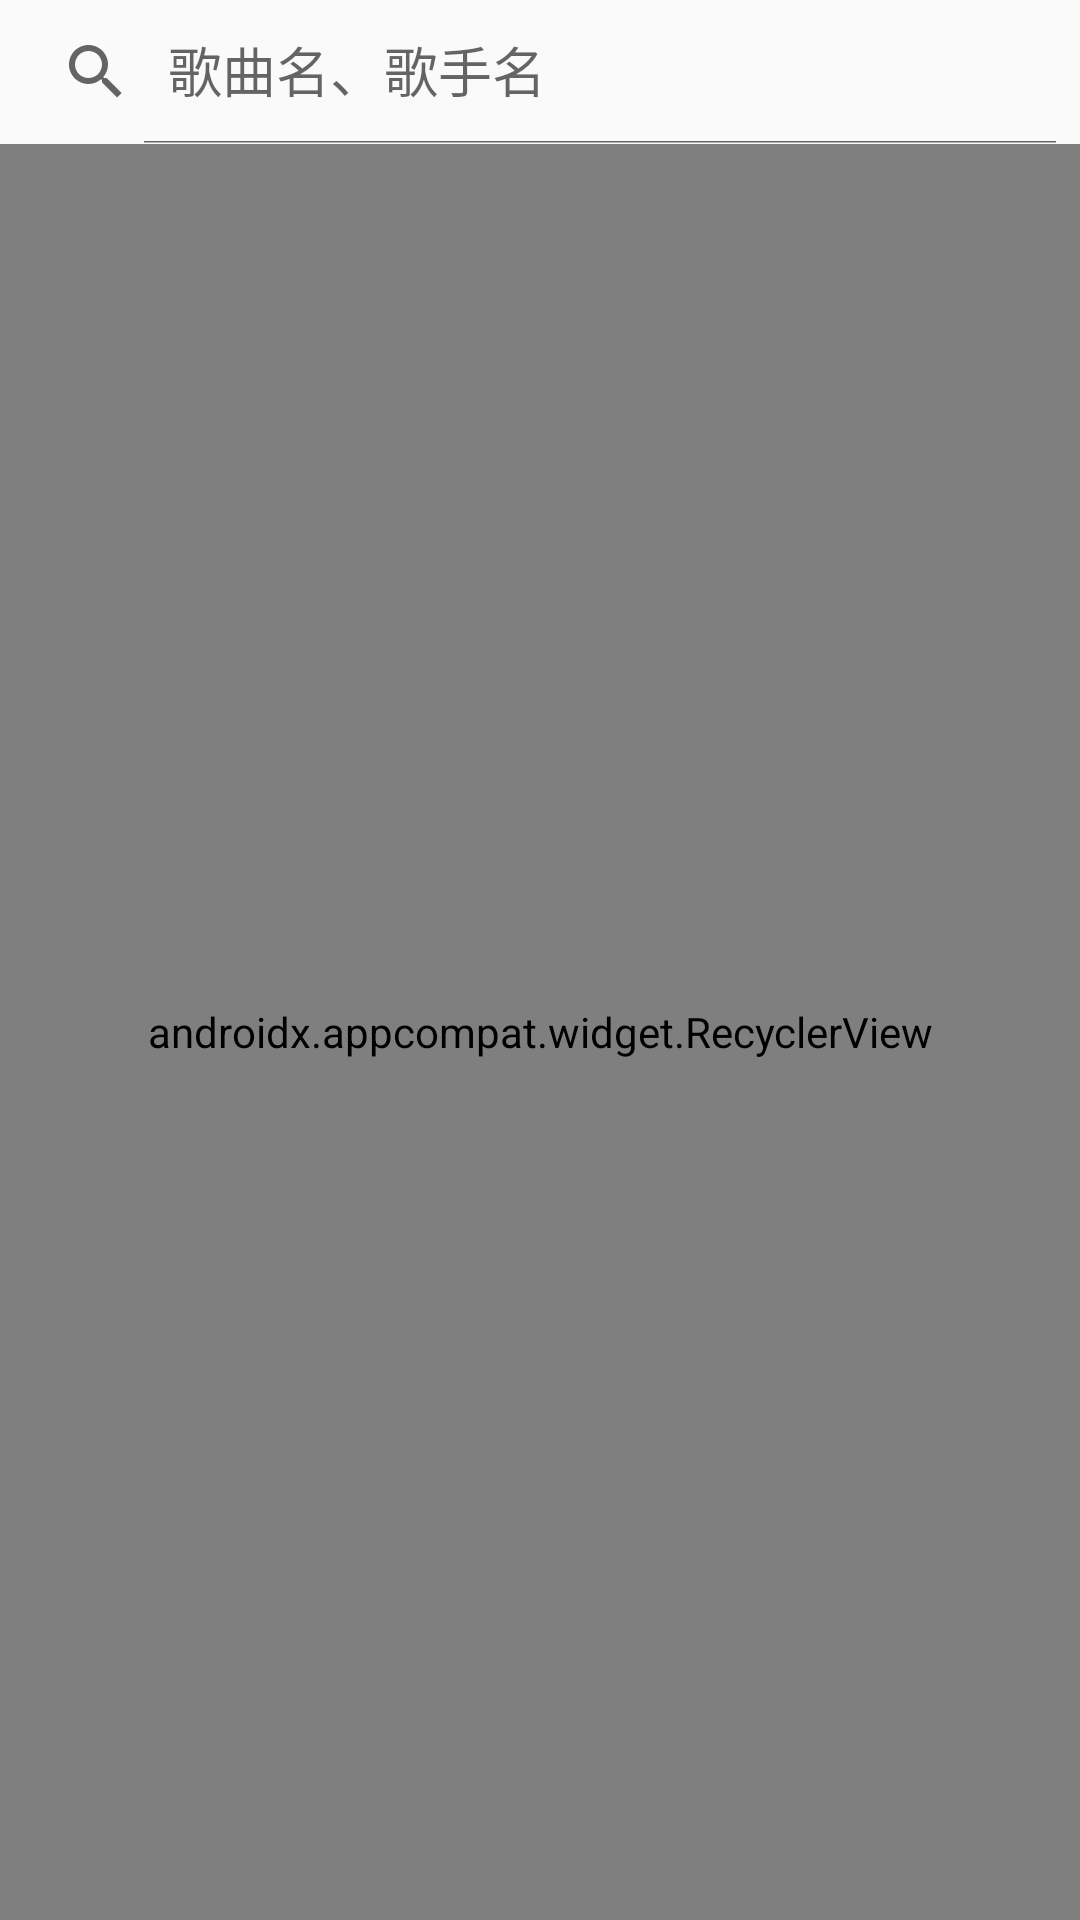

Produce the Android XML layout that renders to this screen, including the resource entries it uses.
<!-- AndroidManifest.xml: application theme AppTheme -->
<!-- res/layout/fragment_music_list.xml -->
<?xml version="1.0" encoding="utf-8"?>
<LinearLayout xmlns:android="http://schemas.android.com/apk/res/android"
    xmlns:app="http://schemas.android.com/apk/res-auto"
    xmlns:tools="http://schemas.android.com/tools"
    android:layout_width="match_parent"
    android:layout_height="match_parent"
    android:focusable="true"
    android:focusableInTouchMode="true"
    android:orientation="vertical">

    <androidx.appcompat.widget.SearchView
        android:id="@+id/music_search_view"
        android:layout_width="match_parent"
        android:layout_height="wrap_content"
        android:focusedByDefault="false"
        app:iconifiedByDefault="false"
        app:queryHint="@string/search_tips"
        tools:targetApi="o" />

    <androidx.appcompat.widget.RecyclerView
        android:id="@+id/music_recycler_view"
        android:layout_width="match_parent"
        android:layout_height="match_parent" />
</LinearLayout>
<!-- resources referenced by this layout -->
<resources>
  <string name="search_tips">歌曲名、歌手名</string>
  <style name="AppTheme" parent="Base.Theme.AppCompat.Light.DarkActionBar">
          
          <item name="colorPrimary">@color/colorPrimary</item>
          <item name="colorPrimaryDark">@color/colorPrimaryDark</item>
          <item name="colorAccent">@color/colorAccent</item>
          <item name="playBarBackground">@drawable/play_bar_bg_selector</item>
      </style>
  <color name="colorPrimary">#E84E40</color>
  <color name="colorPrimaryDark">#F69988</color>
  <color name="colorAccent">#F36C60</color>
</resources>
